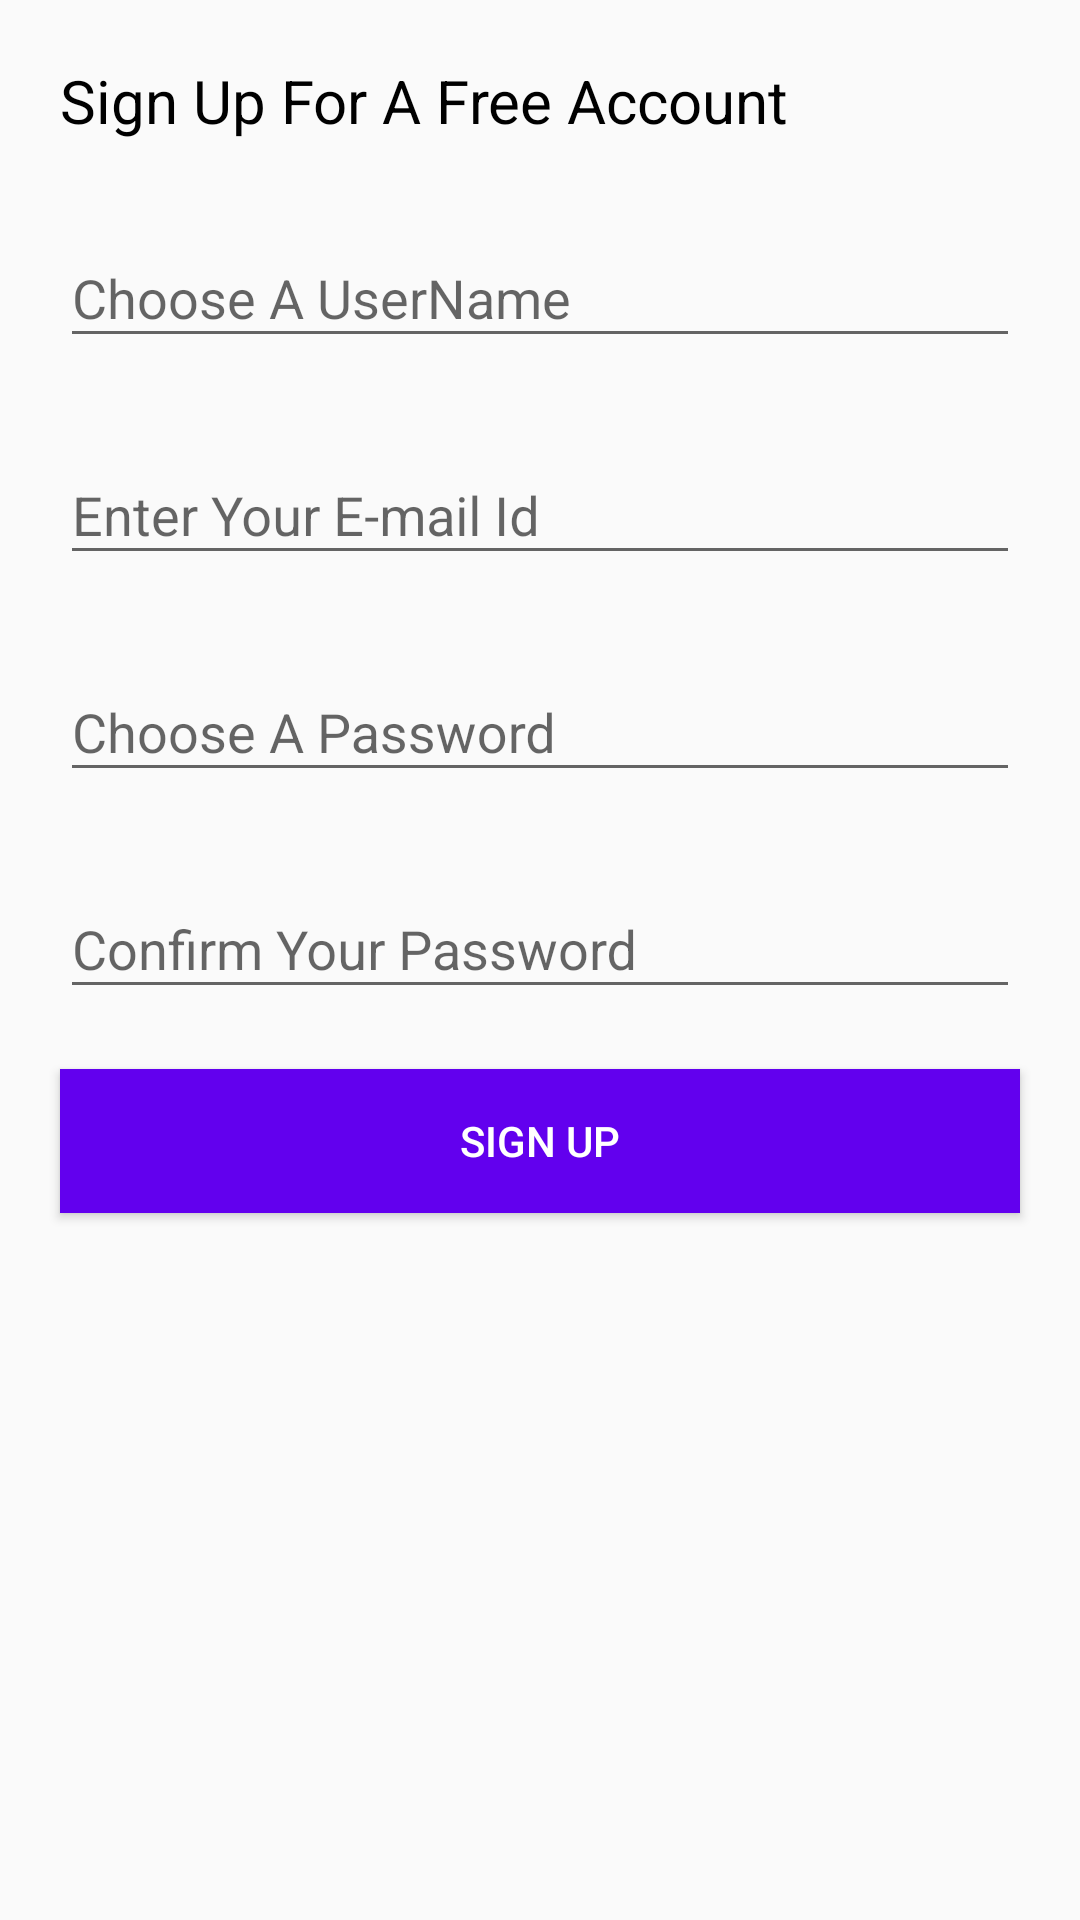

Android layout source for this screen:
<!-- AndroidManifest.xml: application theme MaterialTheme -->
<!-- res/layout/fragment_signup.xml -->
<?xml version="1.0" encoding="utf-8"?>
<LinearLayout xmlns:android="http://schemas.android.com/apk/res/android"
    android:orientation="vertical" android:layout_width="match_parent"
    android:layout_height="match_parent">

    <ScrollView
        android:id="@+id/scrollView"
        android:layout_width="match_parent"
        android:layout_height="wrap_content">
        <LinearLayout
            android:layout_width="match_parent"
            android:layout_height="wrap_content"
            android:orientation="vertical">

            <TextView
                android:layout_marginLeft="20dp"
                android:layout_marginStart="20dp"
                android:textColor="@android:color/black"
                android:layout_marginTop="20dp"
                android:textSize="20sp"
                android:text="@string/sign_up_text"
                android:layout_width="wrap_content"
                android:layout_height="wrap_content" />

            <android.support.design.widget.TextInputLayout
                android:id="@+id/signUpUserNameInputLayout"
                android:layout_marginTop="20dp"
                android:layout_marginLeft="20dp"
                android:layout_marginRight="20dp"
                android:layout_width="match_parent"
                android:layout_height="wrap_content">

                <AutoCompleteTextView
                    android:id="@+id/signUpUserNameInput"
                    android:hint="@string/hint_sign_up_username"
                    android:inputType="text"
                    android:layout_width="match_parent"
                    android:layout_height="wrap_content"
                    />
            </android.support.design.widget.TextInputLayout>

            <android.support.design.widget.TextInputLayout
                android:id="@+id/signUpUserEmailInputLayout"
                android:layout_marginTop="20dp"
                android:layout_marginLeft="20dp"
                android:layout_marginRight="20dp"
                android:layout_width="match_parent"
                android:layout_height="wrap_content">

                <AutoCompleteTextView
                    android:id="@+id/signUpEmailInput"
                    android:hint="@string/hint_sign_up_user_email"
                    android:inputType="text"
                    android:layout_width="match_parent"
                    android:layout_height="wrap_content"
                    />
            </android.support.design.widget.TextInputLayout>

            <android.support.design.widget.TextInputLayout
                android:id="@+id/signUpPasswordInputLayout"
                android:layout_marginTop="20dp"
                android:layout_marginLeft="20dp"
                android:layout_marginRight="20dp"
                android:layout_width="match_parent"
                android:layout_height="wrap_content">

                <AutoCompleteTextView
                    android:id="@+id/signUpPasswordInput"
                    android:hint="@string/hint_sign_up_user_password"
                    android:inputType="textPassword"
                    android:layout_width="match_parent"
                    android:layout_height="wrap_content"
                    />
            </android.support.design.widget.TextInputLayout>

            <android.support.design.widget.TextInputLayout
                android:id="@+id/signUpConfirmPasswordInputLayout"
                android:layout_marginTop="20dp"
                android:layout_marginLeft="20dp"
                android:layout_marginRight="20dp"
                android:layout_width="match_parent"
                android:layout_height="wrap_content">

                <AutoCompleteTextView
                    android:id="@+id/signUpConfirmPasswordInput"
                    android:hint="@string/hint_sign_up_confirm_password"
                    android:inputType="textPassword"
                    android:layout_width="match_parent"
                    android:layout_height="wrap_content"
                    />
            </android.support.design.widget.TextInputLayout>


            <Button
                android:id="@+id/signUpButton"
                android:layout_width="match_parent"
                android:layout_height="wrap_content"
                android:layout_margin="20dp"
                android:textColor="@android:color/white"
                android:text="@string/btn_sign_up"
                android:background="@color/colorPrimary"/>

        </LinearLayout>
    </ScrollView>
</LinearLayout>
<!-- resources referenced by this layout -->
<resources>
  <color name="colorPrimary">#F44336</color>
  <string name="btn_sign_up">Sign Up</string>
  <string name="hint_sign_up_confirm_password">Confirm Your Password</string>
  <string name="hint_sign_up_user_email">Enter Your E-mail Id</string>
  <string name="hint_sign_up_user_password">Choose A Password</string>
  <string name="hint_sign_up_username">Choose A UserName</string>
  <string name="sign_up_text">Sign Up For A Free Account</string>
  <style name="MaterialTheme" parent="MaterialTheme.Base">
  
      </style>
  <style name="MaterialTheme.Base" parent="Theme.AppCompat.Light.DarkActionBar">
          <item name="windowNoTitle">true</item>
          <item name="windowActionBar">false</item>
          <item name="colorPrimary">@color/colorPrimary</item>
          <item name="colorPrimaryDark">@color/colorPrimaryDark</item>
          <item name="colorAccent">@color/colorAccent</item>
  
      </style>
  <color name="colorPrimaryDark">#D32F2F</color>
  <color name="colorAccent">#00BCD4</color>
</resources>
